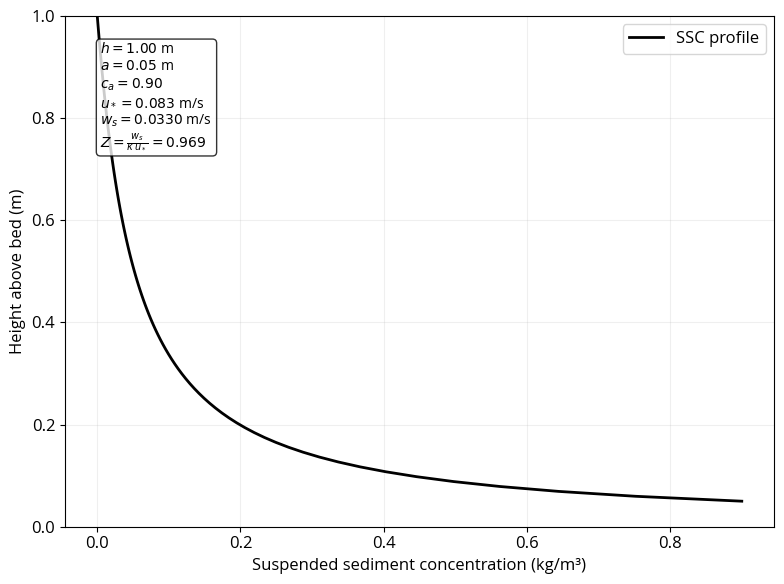
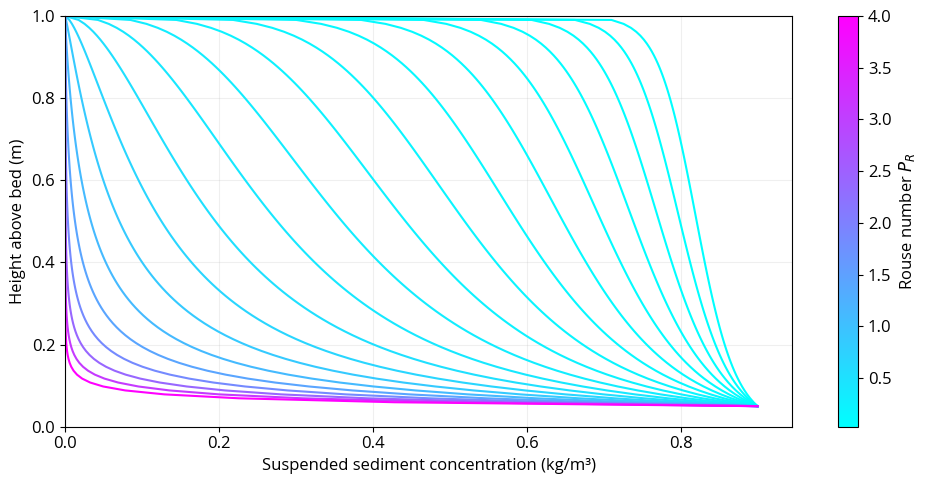

Recreate these plots in Python, in order.
#!/usr/bin/env python3
import math
import numpy as np
import matplotlib.pyplot as plt

# USER INPUT PARAMETERS (defaults)
USER_FLOW_VELOCITY = 2.1   # m/s
USER_WATER_DEPTH   = 1.0   # m
USER_D50           = 200e-6 # m
USER_REF_HEIGHT    = 0.05  # m
USER_REF_CONC      = 0.90  # kg/m³

# CONSTANTS
RHO_F = 1000.0  # water density (kg/m³)
RHO_S = 2650.0  # sediment grain density (kg/m³)
MU    = 0.001   # dynamic viscosity (Pa·s)
G     = 9.81    # gravitational acceleration (m/s²)
KAPPA = 0.41    # von Kármán constant (-)

# Optional style settings
plt.rcParams['axes.grid'] = True
plt.rcParams['grid.alpha'] = 0.2
plt.rcParams['font.family'] = 'Open Sans'
plt.rcParams['font.size'] = 12


def get_particle_settling_velocity(U, h, d, print_results=True):
    """
    Calculate particle settling velocity w_s using a simplified 
    van Rijn (1984) approach.
    """
    # Dimensionless particle diameter
    D_star = d * ((RHO_S - RHO_F) * G / (RHO_F * MU**2))**(1/3)
    
    # Calculate settling velocity based on D_star
    if D_star <= 10:
        # Stokes
        ws = ((RHO_S - RHO_F) * G * d**2) / (18 * MU)
    elif D_star <= 1000:
        # Transitional
        ws = (MU / RHO_F) * (10.0 / d) * ((1 + 0.01 * D_star**3)**0.5 - 1)
    else:
        # Turbulent
        ws = 1.1 * ((RHO_S - RHO_F) * G * d / RHO_F)**0.5
    
    # Optional correction factor for turbulence intensity (semi-empirical)
    Fr = U / math.sqrt(G * h)  # Froude number
    correction_factor = 1 / (1 + 0.2 * Fr**2)
    ws_effective = ws * correction_factor

    if print_results:
        print(f"Settling velocity (w_s): {ws_effective:.4f} m/s")
        print(f"Dimensionless D*:       {D_star:.2f}")
    return ws_effective


def get_u_star(U, h, d):
    """
    Estimate friction velocity using a Colebrook-White friction factor
    with Nikuradse roughness ~ 2.5*d_50.
    """
    ks = 2.5 * d
    # Colebrook-White friction factor (rough, simplified)
    f = 0.24 / (math.log10(12 * h / ks))**2
    # Friction velocity
    u_star = U * math.sqrt(f/8)
    return u_star


def plot_rouse_profile(w_s,
                       u_star,
                       h,
                       a=USER_REF_HEIGHT,
                       c_a=USER_REF_CONC,
                       show_plot=False,
                       filename="ssc-Rouse-profile.png"):
    """
    Plot a single Rouse-type suspended sediment concentration profile 
    for a given settling velocity w_s, friction velocity u_star, 
    water depth h, reference height a, and reference concentration c_a.

    Saves output as 'ssc-Rouse-profile.png' unless 'filename' is changed.
    """
    # Compute Rouse number
    if u_star == 0:
        # Avoid division by zero
        beta = 0.0
    else:
        beta = w_s / (KAPPA * u_star)
    print(f"Rouse number (beta) = {beta:.3f}")
    
    # Create a vertical array from near-bed 'a' up to 'h'
    z = np.linspace(a, h, 100)
    # Rouse formula: C(z) = c_a * [ (a*(h - z)) / (z*(h - a)) ] ^ beta
    c = c_a * ((a * (h - z)) / (z * (h - a)))**beta

    # Plot
    fig, ax = plt.subplots(figsize=(8, 6))
    ax.plot(c, z, 'k-', linewidth=2.0, label='SSC profile')

    ax.set_xlabel("Suspended sediment concentration (kg/m³)")
    ax.set_ylabel("Height above bed (m)")
    ax.set_ylim([0, h])
    ax.grid(True)

    # Show a text box with relevant parameters
    textstr = '\n'.join((
        r'$h=%.2f$ m'    % (h, ),
        r'$a=%.2f$ m'    % (a, ),
        r'$c_a=%.2f$'    % (c_a, ),
        r'$u_* = %.3f$ m/s'  % (u_star,),
        r'$w_s = %.4f$ m/s'  % (w_s,),
        r'$Z = \frac{w_s}{\kappa\,u_*} = %.3f$' % (beta,),
    ))
    props = dict(boxstyle='round', facecolor='white', alpha=0.8)
    ax.text(0.05, 0.95, textstr, transform=ax.transAxes, fontsize=10,
            verticalalignment='top', bbox=props)

    ax.legend(loc='upper right')

    plt.tight_layout()

    # Save figure
    if filename:
        plt.savefig(filename, dpi=300, bbox_inches='tight')
    if show_plot:
        plt.show()
    else:
        plt.close()


def plot_rouse_sweep(a=USER_REF_HEIGHT,
                     c_a=USER_REF_CONC,
                     h=USER_WATER_DEPTH,
                     z_points=100,
                     show_plot=True,
                     filename=None):
    """
    Sweep a range of Rouse numbers from 1/32 to 4, 
    and plot a family of curves in a single figure.
    """
    rouse_values = np.geomspace(1/32, 4, num=20)
    z = np.linspace(a, h, z_points)

    fig, ax = plt.subplots(figsize=(10,5))
    cmap = plt.cm.cool
    norm = plt.Normalize(vmin=rouse_values[0], vmax=rouse_values[-1])

    for Z in rouse_values:
        c = c_a * ((a*(h - z)) / (z*(h - a)))**Z
        color = cmap(norm(Z))
        ax.plot(c, z, color=color)

    # Colorbar
    sm = plt.cm.ScalarMappable(cmap=cmap, norm=norm)
    sm.set_array([])
    cbar = plt.colorbar(sm, ax=ax)  # attach colorbar to current axes
    cbar.set_label("Rouse number $P_R$")

    ax.set_xlabel("Suspended sediment concentration (kg/m³)")
    ax.set_ylabel("Height above bed (m)")
    ax.set_xlim(left=0)
    ax.set_ylim([0, h])
    # ax.set_title("Suspended Sediment Concentration Profiles\n(Rouse Number Sweep)")

    plt.tight_layout()
    
    if filename:
        plt.savefig(filename, dpi=300, bbox_inches='tight')
    if show_plot:
        plt.show()
    else:
        plt.close()


# If you run this file directly for a quick test:
if __name__ == "__main__":
    U = USER_FLOW_VELOCITY
    h = USER_WATER_DEPTH
    d = USER_D50

    w_s = get_particle_settling_velocity(U, h, d)
    u_star = get_u_star(U, h, d)

    # Example single-profile plot
    plot_rouse_profile(w_s, u_star, h, 
                       a=USER_REF_HEIGHT, c_a=USER_REF_CONC,
                       show_plot=True, 
                       filename="ssc-Rouse-profile.png")

    # Example sweep
    plot_rouse_sweep(a=USER_REF_HEIGHT, 
                     c_a=USER_REF_CONC, 
                     h=USER_WATER_DEPTH,
                     show_plot=True, 
                     filename="ssc-Rouse-sweep.png")
